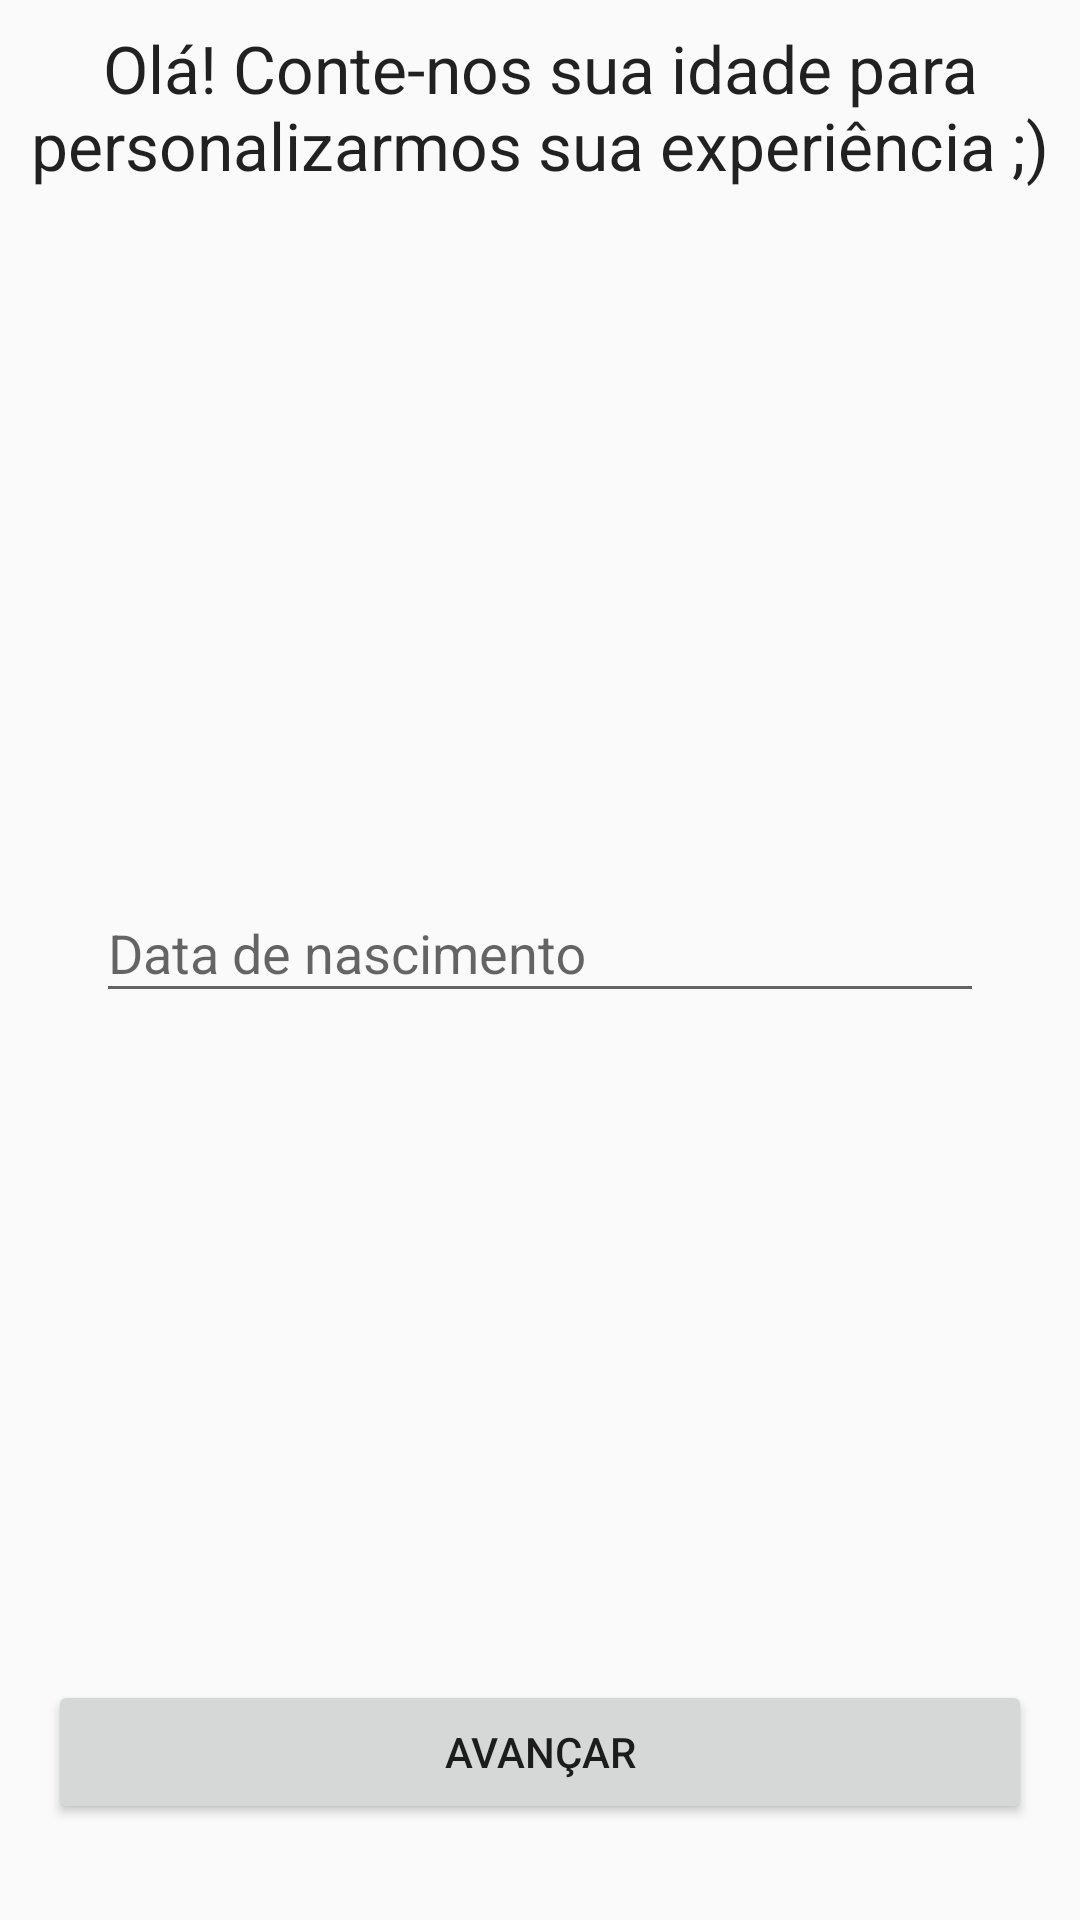

Layout XML and referenced resources for this Android screen:
<!-- AndroidManifest.xml: application theme AppTheme -->
<!-- res/layout/fragment_nascimento_form.xml -->
<?xml version="1.0" encoding="utf-8"?>
<androidx.constraintlayout.widget.ConstraintLayout xmlns:android="http://schemas.android.com/apk/res/android"
    xmlns:app="http://schemas.android.com/apk/res-auto"
    xmlns:tools="http://schemas.android.com/tools"
    android:layout_width="match_parent"
    android:layout_height="match_parent"
    tools:context=".auth.NascimentoFormFragment">


    <TextView
        android:id="@+id/textView"
        android:layout_width="0dp"
        android:layout_height="wrap_content"
        android:layout_marginStart="8dp"
        android:layout_marginTop="8dp"
        android:layout_marginEnd="8dp"
        android:text="@string/pede_idade"
        android:textAlignment="center"
        android:textAppearance="@style/TextAppearance.AppCompat.Large"
        app:layout_constraintEnd_toEndOf="parent"
        app:layout_constraintStart_toStartOf="parent"
        app:layout_constraintTop_toTopOf="parent" />

    <Button
        android:id="@+id/avancar_button"
        android:layout_width="0dp"
        android:layout_height="wrap_content"
        android:layout_marginStart="16dp"
        android:layout_marginEnd="16dp"
        android:layout_marginBottom="32dp"
        android:text="@string/avancar_string"
        app:layout_constraintBottom_toBottomOf="parent"
        app:layout_constraintEnd_toEndOf="parent"
        app:layout_constraintStart_toStartOf="parent" />

    <com.google.android.material.textfield.TextInputLayout
        android:layout_width="0dp"
        android:layout_height="wrap_content"
        android:layout_marginStart="32dp"
        android:layout_marginTop="8dp"
        android:layout_marginEnd="32dp"
        android:layout_marginBottom="8dp"
        app:layout_constraintBottom_toTopOf="@+id/avancar_button"
        app:layout_constraintEnd_toEndOf="parent"
        app:layout_constraintStart_toStartOf="parent"
        app:layout_constraintTop_toBottomOf="@+id/textView">

        <com.google.android.material.textfield.TextInputEditText
            android:id="@+id/nascimento_edittext"
            android:layout_width="match_parent"
            android:layout_height="wrap_content"
            android:hint="Data de nascimento"
            android:inputType="date"/>
    </com.google.android.material.textfield.TextInputLayout>

</androidx.constraintlayout.widget.ConstraintLayout>
<!-- resources referenced by this layout -->
<resources>
  <string name="avancar_string">Avançar</string>
  <string name="pede_idade">Olá! Conte-nos sua idade para personalizarmos sua experiência ;)</string>
  <style name="AppTheme" parent="Theme.AppCompat.Light.DarkActionBar">
          
          <item name="colorPrimary">@color/primaryColor</item>
          <item name="colorPrimaryDark">@color/primaryDarkColor</item>
  
          <item name="colorAccent">@color/secondaryColor</item>
      </style>
  <color name="primaryColor">#4c4c4c</color>
  <color name="primaryDarkColor">#242424</color>
  <color name="secondaryColor">#00c2c7</color>
</resources>
